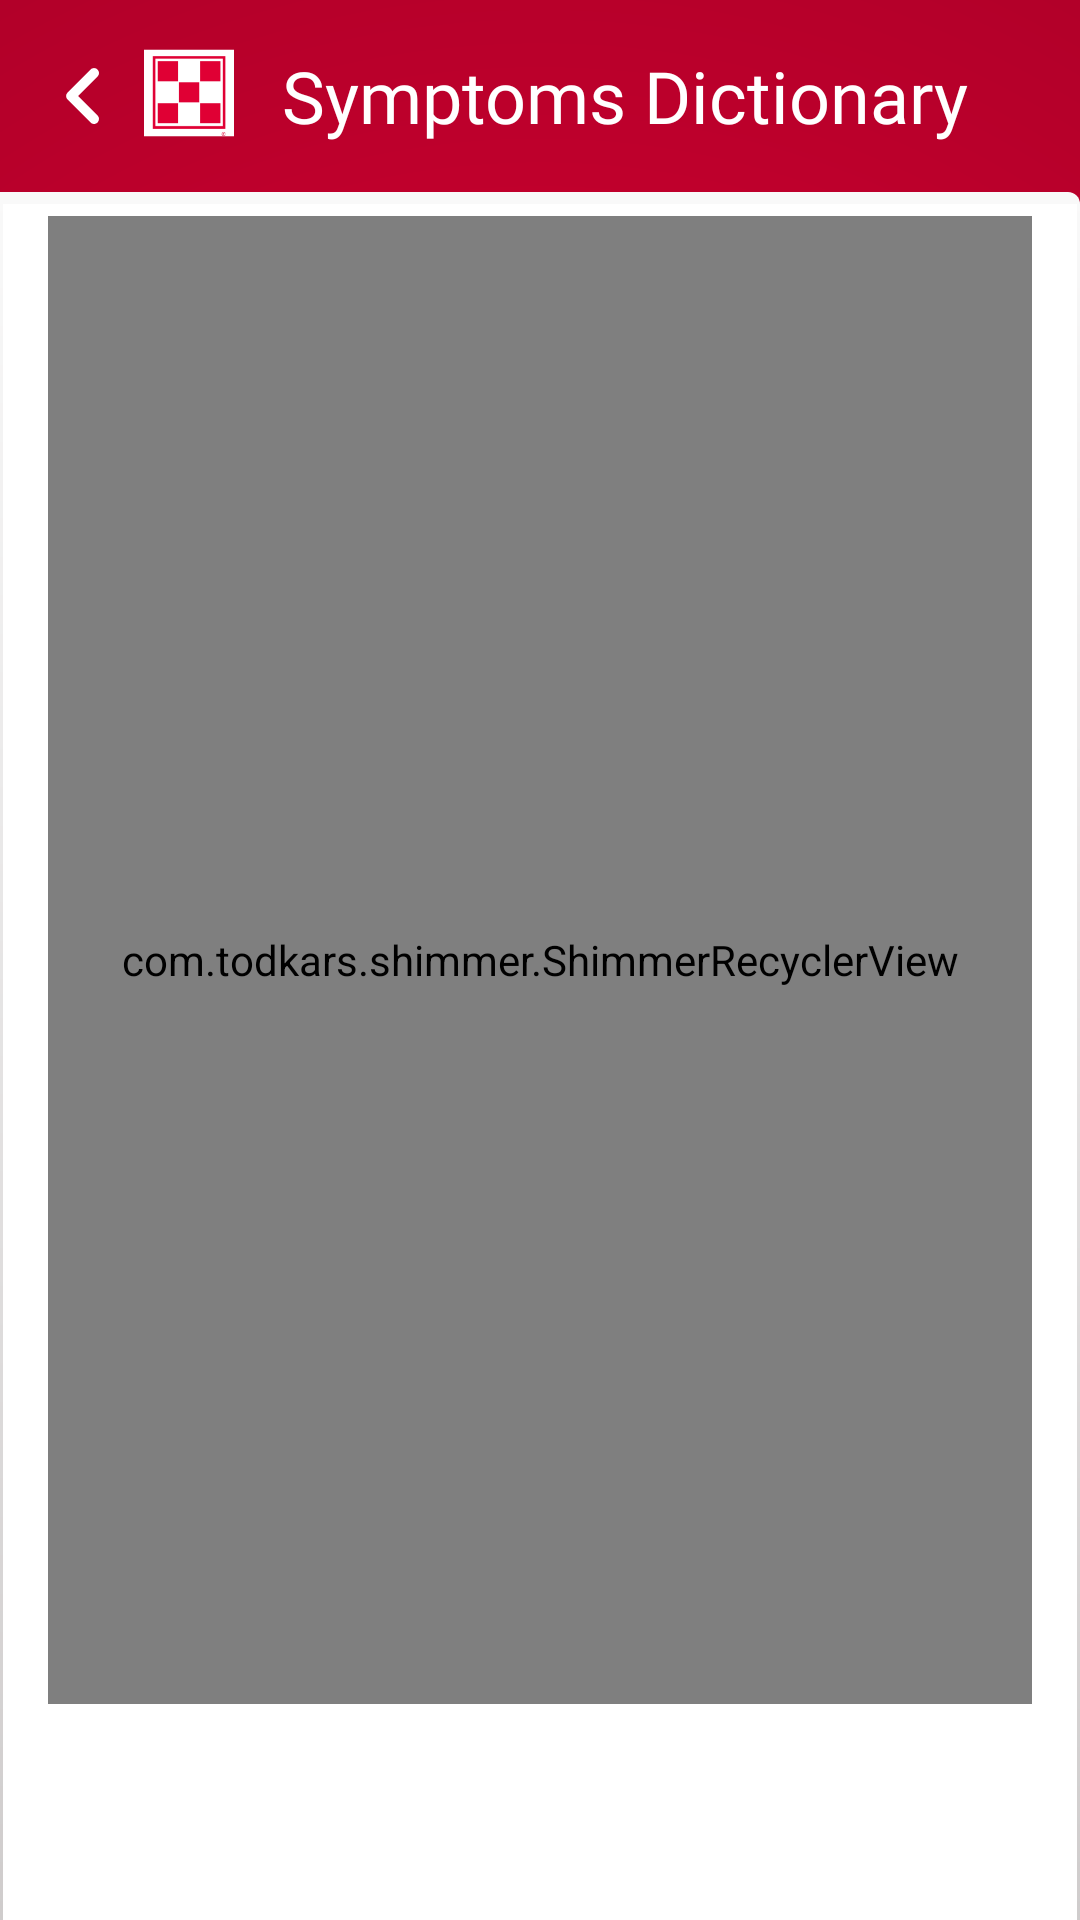

The Android layout XML behind this screen, and the referenced resources:
<!-- AndroidManifest.xml: application theme Theme.Purina -->
<!-- res/layout/fragment_symptoms_list.xml -->
<?xml version="1.0" encoding="utf-8"?>
<layout xmlns:android="http://schemas.android.com/apk/res/android"
    xmlns:app="http://schemas.android.com/apk/res-auto"
    xmlns:tools="http://schemas.android.com/tools">

    <data>

        <variable
            name="symptomsListViewModel"
            type="cargill.com.purina.dashboard.viewModel.IdentifyDiseaseViewModel" />

    </data>

    <androidx.constraintlayout.widget.ConstraintLayout
        android:layout_width="match_parent"
        android:layout_height="match_parent"
        android:background="@drawable/gradient"
        tools:context=".dashboard.View.IdentifyDiseases.SymptomsListFragment">

        <RelativeLayout
            android:id="@+id/rlHeader"
            android:layout_width="match_parent"
            android:layout_height="wrap_content"
            app:layout_constraintStart_toStartOf="parent"
            app:layout_constraintTop_toTopOf="parent"
            app:layout_constraintEnd_toEndOf="parent"
            app:layout_constraintBottom_toTopOf="@+id/symptomsContainer">

            <RelativeLayout
                android:id="@+id/back"
                android:layout_width="wrap_content"
                android:layout_height="wrap_content"
                android:layout_alignParentTop="true"
                android:layout_alignParentLeft="true"
                android:layout_marginStart="8sp">

                <ImageView
                    android:id="@+id/backbtn"
                    android:layout_width="40dp"
                    android:layout_height="40sp"
                    app:srcCompat="@drawable/ic_arrow_left" />

                <ImageView
                    android:id="@+id/ivLogo"
                    android:layout_width="30dp"
                    android:layout_height="30dp"
                    android:layout_marginStart="0dp"
                    android:layout_marginLeft="-20dp"
                    android:layout_marginTop="4dp"
                    android:layout_toRightOf="@+id/backbtn"
                    app:srcCompat="@drawable/close_icon_background" />

            </RelativeLayout>

            <TextView
                android:id="@+id/identifySymptomsHeader"
                android:layout_width="match_parent"
                android:layout_height="wrap_content"
                android:layout_centerInParent="true"
                android:layout_marginStart="16sp"
                android:layout_marginTop="4dp"
                android:layout_toRightOf="@+id/back"
                android:fontFamily="@font/helvetica_regular"
                android:lineSpacingExtra="4dp"
                android:text="@string/symptoms_dictionary"
                android:textAppearance="@style/TextAppearance.AppCompat.Headline"
                android:textColor="@color/white" />

        </RelativeLayout>

        <LinearLayout
            android:id="@+id/symptomsContainer"
            android:layout_width="match_parent"
            android:layout_height="0dp"
            android:layout_gravity="center_vertical"
            android:background="@drawable/top_rounded_corner"
            android:gravity="center_vertical"
            android:orientation="vertical"
            app:layout_constraintBottom_toBottomOf="parent"
            app:layout_constraintEnd_toEndOf="parent"
            app:layout_constraintHeight_default="percent"
            app:layout_constraintHeight_percent="0.90"
            app:layout_constraintStart_toStartOf="parent"
            app:layout_constraintTop_toTopOf="parent"
            app:layout_constraintVertical_bias="1.00">

            <RelativeLayout
                android:layout_width="match_parent"
                android:layout_height="match_parent"
                android:layout_marginLeft="16dp"
                android:layout_marginTop="8dp"
                android:layout_marginRight="16dp"
                android:layout_marginBottom="72dp">

                <com.todkars.shimmer.ShimmerRecyclerView
                    android:id="@+id/rvSymptomsList"
                    android:layout_width="match_parent"
                    android:layout_height="match_parent"
                    app:shimmer_recycler_item_count="10" />

                <ImageView
                    android:id="@+id/ivNoData"
                    android:layout_width="match_parent"
                    android:layout_height="match_parent"
                    android:visibility="gone"
                    app:srcCompat="@drawable/ic_nodata" />

            </RelativeLayout>


        </LinearLayout>

    </androidx.constraintlayout.widget.ConstraintLayout>

</layout>
<!-- resources referenced by this layout -->
<resources>
  <color name="white">#FFFFFFFF</color>
  <!-- drawable close_icon_background (drawable) -->
  <?xml version="1.0" encoding="utf-8"?>
  <layer-list xmlns:android="http://schemas.android.com/apk/res/android">
      <item>
          <shape android:shape="rectangle">
              <solid android:color="@color/white" />
              <padding
                  android:bottom="-30dp"
                  android:left="-28dp"
                  android:right="-28dp"
                  android:top="-28dp" />
          </shape>
      </item>
      <item android:drawable="@drawable/ic_logo_foreground" />
  </layer-list>
  <!-- drawable gradient (drawable) -->
  <?xml version="1.0" encoding="utf-8"?>
  <shape xmlns:android="http://schemas.android.com/apk/res/android">
  
      <gradient
          android:startColor="@color/app_primary"
          android:endColor="@color/app_secondry"
          android:type="radial"
          android:gradientRadius="500dp" />
  </shape>
  <!-- drawable ic_arrow_left (drawable) -->
  <vector android:height="24dp"
      android:tint="#FFFFFF"
      android:viewportHeight="24"
      android:viewportWidth="24"
      android:width="24dp"
      xmlns:android="http://schemas.android.com/apk/res/android">
      <path
          android:fillColor="@android:color/white"
          android:pathData="M14.71,15.88L10.83,12l3.88,-3.88c0.39,-0.39 0.39,-1.02 0,-1.41 -0.39,-0.39 -1.02,-0.39 -1.41,0L8.71,11.3c-0.39,0.39 -0.39,1.02 0,1.41l4.59,4.59c0.39,0.39 1.02,0.39 1.41,0 0.38,-0.39 0.39,-1.03 0,-1.42z" />
  </vector>
  <!-- drawable top_rounded_corner (drawable) -->
  <?xml version="1.0" encoding="UTF-8" ?>
  <layer-list xmlns:android="http://schemas.android.com/apk/res/android">
      <item>
          <shape android:shape="rectangle">
              <solid android:color="#969696"/>
              <gradient
                  android:type="linear"
                  android:angle="90"
                  android:startColor="@color/app_light_gray2"
                  android:endColor="@color/app_light_gray" />
              <corners
                  android:topLeftRadius="0dp"
                  android:topRightRadius="4dp" />
          </shape>
      </item>
  
      <item
          android:left="1dp"
          android:right="1dp"
          android:top="4dp"
          android:bottom="0dp">
          <shape android:shape="rectangle">
              <solid android:color="@android:color/white"/>
              <corners
                  android:topLeftRadius="0dp"
                  android:topRightRadius="0dp" />
          </shape>
      </item>
  </layer-list>
  <string name="symptoms_dictionary" translatable="false">Symptoms Dictionary</string>
  <style name="Theme.Purina" parent="Theme.MaterialComponents.Light.NoActionBar">
          
          <item name="android:windowTranslucentStatus" tools:targetApi="kitkat">true</item>
          <item name="colorPrimary">@color/app_secondry</item>
          <item name="colorPrimaryVariant">@color/app_secondry</item>
          <item name="colorOnPrimary">@color/white</item>
          
          <item name="colorSecondary">@color/app_secondry</item>
          <item name="colorSecondaryVariant">@color/teal_700</item>
          <item name="colorOnSecondary">@color/black</item>
          <item name="android:windowFullscreen">true</item>
          
          <item name="android:statusBarColor" tools:targetApi="l">?attr/colorPrimaryVariant</item>
          <item name="android:windowAnimationStyle">@style/WindowAnimationTransition</item>
          
      </style>
  <color name="app_primary">#E00034</color>
  <color name="app_secondry">#A10025</color>
  <color name="app_light_gray2">#CFCCCC</color>
  <color name="app_light_gray">#F9F9F9</color>
  <color name="teal_700">#FF018786</color>
  <color name="black">#FF000000</color>
  <style name="WindowAnimationTransition">
          <item name="android:windowEnterAnimation">@android:anim/fade_in</item>
          <item name="android:windowExitAnimation">@android:anim/fade_out</item>
      </style>
</resources>
